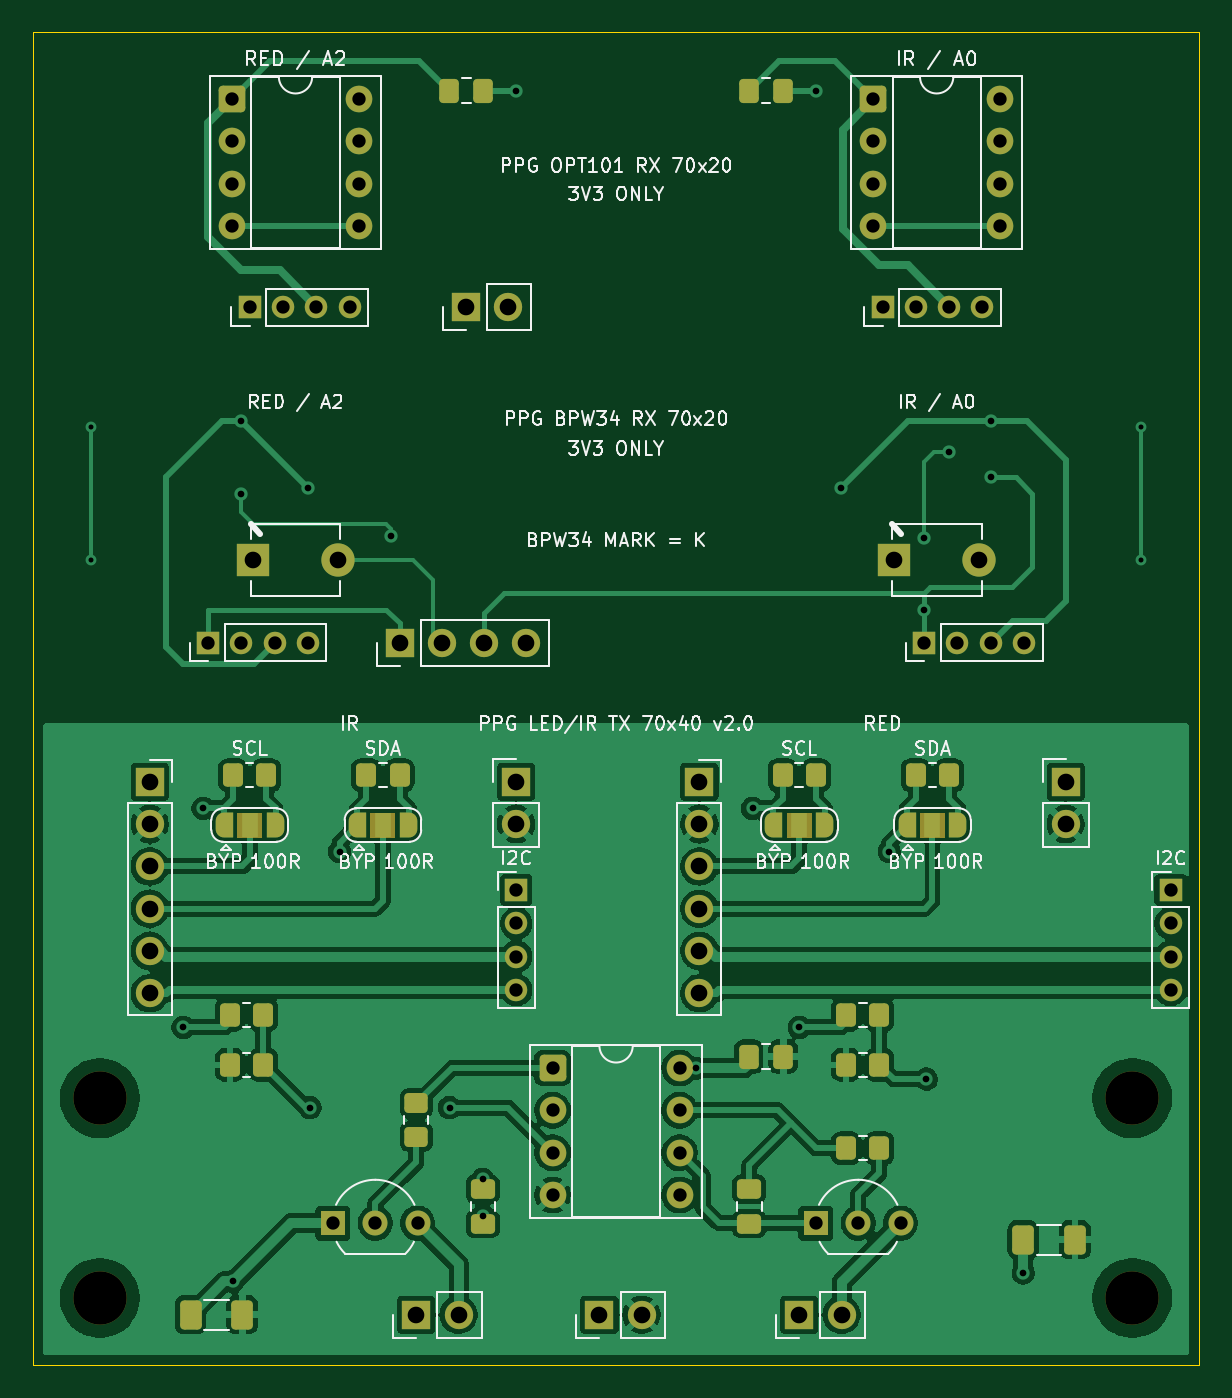
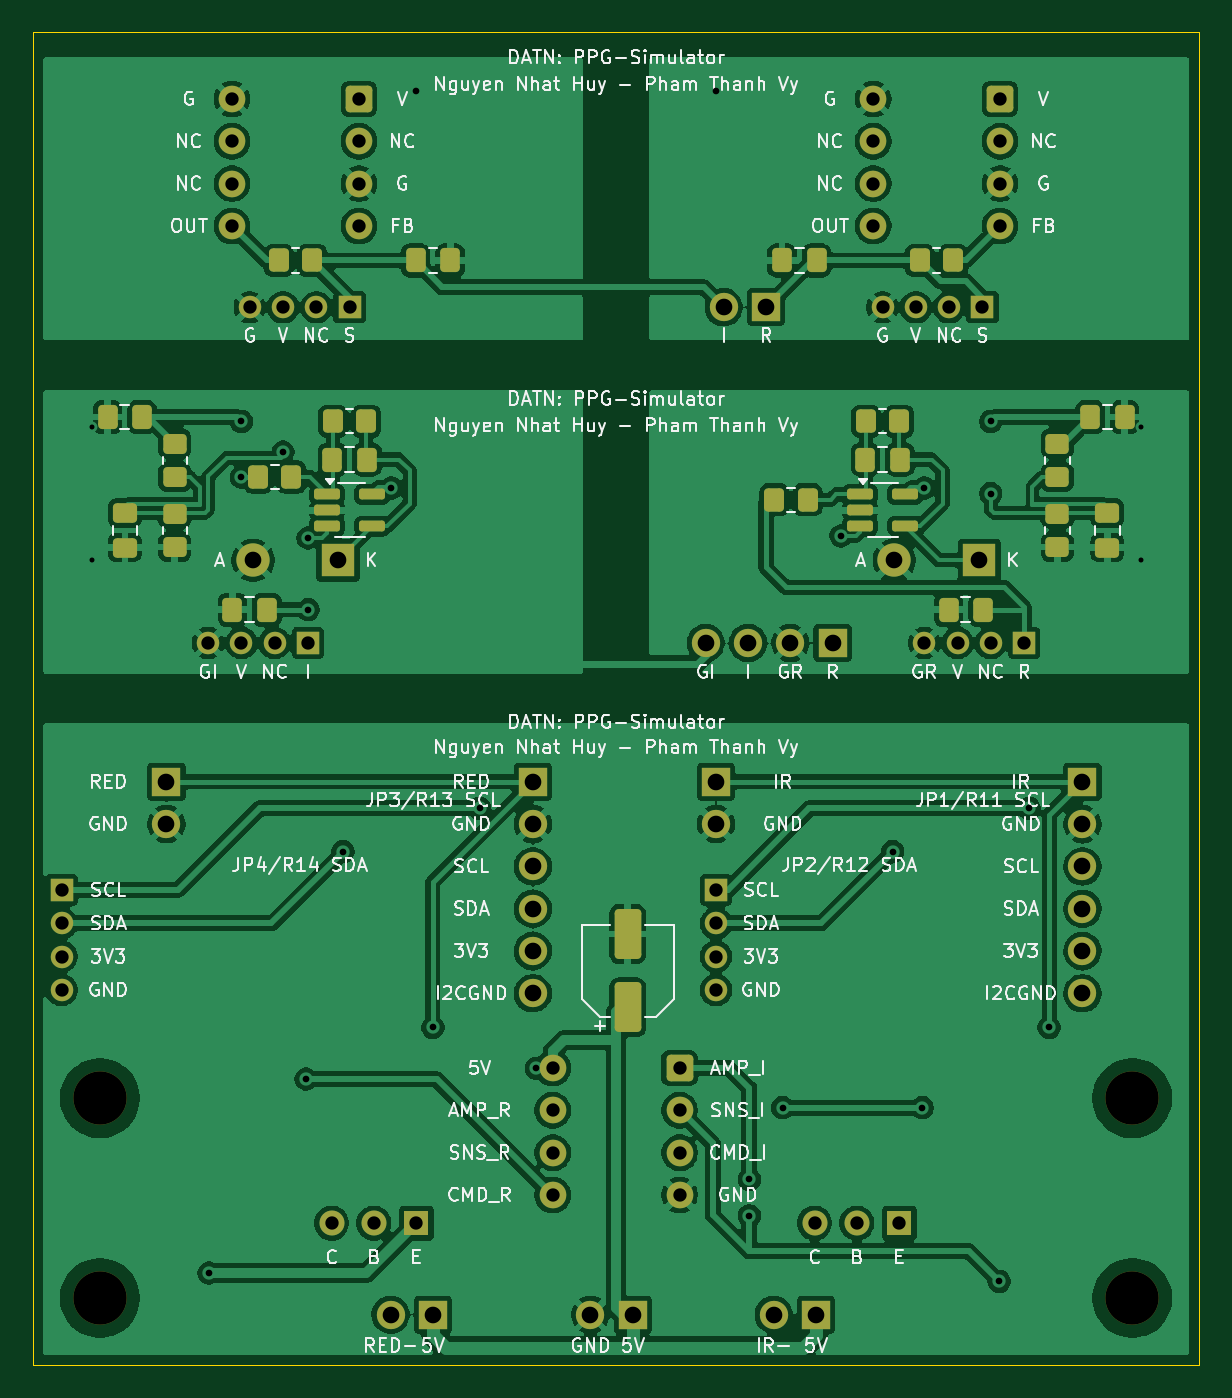
Circuit board: 11 layer files. Board 70.0 x 80.0 mm.
- bottom_copper: ppg_panel-B_Cu.gbr (247834 bytes)
- bottom_mask: ppg_panel-B_Mask.gbr (7029 bytes)
- paste: ppg_panel-B_Paste.gbr (3696 bytes)
- bottom_silk: ppg_panel-B_Silkscreen.gbr (164366 bytes)
- outline: ppg_panel-Edge_Cuts.gbr (684 bytes)
- top_copper: ppg_panel-F_Cu.gbr (155276 bytes)
- top_mask: ppg_panel-F_Mask.gbr (8311 bytes)
- paste: ppg_panel-F_Paste.gbr (2880 bytes)
- top_silk: ppg_panel-F_Silkscreen.gbr (87348 bytes)
- drill: ppg_panel-NPTH.drl (382 bytes)
- drill: ppg_panel-PTH.drl (2079 bytes)

=== bottom_copper: ppg_panel-B_Cu.gbr (247834 bytes, source omitted) ===
=== bottom_mask: ppg_panel-B_Mask.gbr (7029 bytes, source omitted) ===
=== paste: ppg_panel-B_Paste.gbr ===
%TF.GenerationSoftware,KiCad,Pcbnew,10.0.6*%
%TF.CreationDate,2026-10-31T11:47:46+07:00*%
%TF.ProjectId,ppg_panel,7070675f-7061-46e6-956c-2e6b69636164,rev?*%
%TF.SameCoordinates,Original*%
%TF.FileFunction,Paste,Bot*%
%TF.FilePolarity,Positive*%
%FSLAX46Y46*%
G04 Gerber Fmt 4.6, Leading zero omitted, Abs format (unit mm)*
G04 Created by KiCad (PCBNEW 10.0.6) date 2026-10-31 11:47:46*
%MOMM*%
%LPD*%
G01*
G04 APERTURE LIST*
G04 Aperture macros list*
%AMRoundRect*
0 Rectangle with rounded corners*
0 $1 Rounding radius*
0 $2 $3 $4 $5 $6 $7 $8 $9 X,Y pos of 4 corners*
0 Add a 4 corners polygon primitive as box body*
4,1,4,$2,$3,$4,$5,$6,$7,$8,$9,$2,$3,0*
0 Add four circle primitives for the rounded corners*
1,1,$1+$1,$2,$3*
1,1,$1+$1,$4,$5*
1,1,$1+$1,$6,$7*
1,1,$1+$1,$8,$9*
0 Add four rect primitives between the rounded corners*
20,1,$1+$1,$2,$3,$4,$5,0*
20,1,$1+$1,$4,$5,$6,$7,0*
20,1,$1+$1,$6,$7,$8,$9,0*
20,1,$1+$1,$8,$9,$2,$3,0*%
G04 Aperture macros list end*
%ADD10RoundRect,0.250000X0.450000X-0.350000X0.450000X0.350000X-0.450000X0.350000X-0.450000X-0.350000X0*%
%ADD11RoundRect,0.250000X-0.337500X-0.475000X0.337500X-0.475000X0.337500X0.475000X-0.337500X0.475000X0*%
%ADD12RoundRect,0.250000X-0.475000X0.337500X-0.475000X-0.337500X0.475000X-0.337500X0.475000X0.337500X0*%
%ADD13RoundRect,0.250000X0.550000X-1.250000X0.550000X1.250000X-0.550000X1.250000X-0.550000X-1.250000X0*%
%ADD14RoundRect,0.250000X-0.350000X-0.450000X0.350000X-0.450000X0.350000X0.450000X-0.350000X0.450000X0*%
%ADD15RoundRect,0.250000X0.337500X0.475000X-0.337500X0.475000X-0.337500X-0.475000X0.337500X-0.475000X0*%
%ADD16RoundRect,0.162500X0.617500X0.162500X-0.617500X0.162500X-0.617500X-0.162500X0.617500X-0.162500X0*%
%ADD17RoundRect,0.250000X0.350000X0.450000X-0.350000X0.450000X-0.350000X-0.450000X0.350000X-0.450000X0*%
G04 APERTURE END LIST*
D10*
%TO.C,BPW_R6*%
X111500000Y-76700000D03*
X111500000Y-74700000D03*
%TD*%
D11*
%TO.C,BPW_C6*%
X113462500Y-73100000D03*
X115537500Y-73100000D03*
%TD*%
%TO.C,BPW_C7*%
X62962500Y-84666666D03*
X65037500Y-84666666D03*
%TD*%
D12*
%TO.C,BPW_C3*%
X55500000Y-78862500D03*
X55500000Y-80937500D03*
%TD*%
D13*
%TO.C,TX_C7*%
X84300000Y-108550000D03*
X84300000Y-104150000D03*
%TD*%
D14*
%TO.C,BPW_R1*%
X68000000Y-73350000D03*
X70000000Y-73350000D03*
%TD*%
%TO.C,BPW_R4*%
X104500000Y-76700000D03*
X106500000Y-76700000D03*
%TD*%
D11*
%TO.C,BPW_C8*%
X105962500Y-84666666D03*
X108037500Y-84666666D03*
%TD*%
D15*
%TO.C,OPT_C4*%
X97037500Y-63700000D03*
X94962500Y-63700000D03*
%TD*%
D16*
%TO.C,BPW_U1*%
X70350000Y-77750000D03*
X70350000Y-78700000D03*
X70350000Y-79650000D03*
X67650000Y-79650000D03*
X67650000Y-77750000D03*
%TD*%
D15*
%TO.C,BPW_C5*%
X56537500Y-73100000D03*
X54462500Y-73100000D03*
%TD*%
D17*
%TO.C,OPT_R2*%
X105250000Y-63700000D03*
X103250000Y-63700000D03*
%TD*%
D10*
%TO.C,BPW_R7*%
X58500000Y-80900000D03*
X58500000Y-78900000D03*
%TD*%
D11*
%TO.C,BPW_C2*%
X99962500Y-75650000D03*
X102037500Y-75650000D03*
%TD*%
D10*
%TO.C,BPW_R8*%
X111500000Y-80900000D03*
X111500000Y-78900000D03*
%TD*%
D14*
%TO.C,BPW_R2*%
X100000000Y-73350000D03*
X102000000Y-73350000D03*
%TD*%
D10*
%TO.C,BPW_R5*%
X58500000Y-76700000D03*
X58500000Y-74700000D03*
%TD*%
D11*
%TO.C,OPT_C3*%
X72962500Y-63700000D03*
X75037500Y-63700000D03*
%TD*%
D16*
%TO.C,BPW_U2*%
X102350000Y-77750000D03*
X102350000Y-78700000D03*
X102350000Y-79650000D03*
X99650000Y-79650000D03*
X99650000Y-77750000D03*
%TD*%
D14*
%TO.C,OPT_R1*%
X64750000Y-63700000D03*
X66750000Y-63700000D03*
%TD*%
D12*
%TO.C,BPW_C4*%
X114500000Y-78862500D03*
X114500000Y-80937500D03*
%TD*%
D11*
%TO.C,BPW_C1*%
X67962500Y-75650000D03*
X70037500Y-75650000D03*
%TD*%
D14*
%TO.C,BPW_R3*%
X73500000Y-78066666D03*
X75500000Y-78066666D03*
%TD*%
M02*

=== bottom_silk: ppg_panel-B_Silkscreen.gbr (164366 bytes, source omitted) ===
=== outline: ppg_panel-Edge_Cuts.gbr ===
%TF.GenerationSoftware,KiCad,Pcbnew,10.0.6*%
%TF.CreationDate,2026-10-31T11:47:46+07:00*%
%TF.ProjectId,ppg_panel,7070675f-7061-46e6-956c-2e6b69636164,rev?*%
%TF.SameCoordinates,Original*%
%TF.FileFunction,Profile,NP*%
%FSLAX46Y46*%
G04 Gerber Fmt 4.6, Leading zero omitted, Abs format (unit mm)*
G04 Created by KiCad (PCBNEW 10.0.6) date 2026-10-31 11:47:46*
%MOMM*%
%LPD*%
G01*
G04 APERTURE LIST*
%TA.AperFunction,Profile*%
%ADD10C,0.050000*%
%TD*%
G04 APERTURE END LIST*
D10*
X50000000Y-50000000D02*
X120000000Y-50000000D01*
X50000000Y-130000000D02*
X50000000Y-50000000D01*
X120000000Y-50000000D02*
X120000000Y-130000000D01*
X120000000Y-130000000D02*
X50000000Y-130000000D01*
M02*

=== top_copper: ppg_panel-F_Cu.gbr (155276 bytes, source omitted) ===
=== top_mask: ppg_panel-F_Mask.gbr (8311 bytes, source omitted) ===
=== paste: ppg_panel-F_Paste.gbr (2880 bytes, source withheld) ===
=== top_silk: ppg_panel-F_Silkscreen.gbr (87348 bytes, source omitted) ===
=== drill: ppg_panel-NPTH.drl ===
M48
; DRILL file KiCad 10.0.6 date 2026-10-31T11:47:46
; FORMAT={-:-/ absolute / metric / decimal}
; #@! TF.CreationDate,2026-10-31T11:47:46+07:00
; #@! TF.GenerationSoftware,Kicad,Pcbnew,10.0.6
; #@! TF.FileFunction,NonPlated,1,2,NPTH
FMAT,2
METRIC
; #@! TA.AperFunction,NonPlated,NPTH,ComponentDrill
T1C3.200
%
G90
G05
T1
X54.0Y-114.0
X54.0Y-126.0
X116.0Y-114.0
X116.0Y-126.0
M30

=== drill: ppg_panel-PTH.drl ===
M48
; DRILL file KiCad 10.0.6 date 2026-10-31T11:47:46
; FORMAT={-:-/ absolute / metric / decimal}
; #@! TF.CreationDate,2026-10-31T11:47:46+07:00
; #@! TF.GenerationSoftware,Kicad,Pcbnew,10.0.6
; #@! TF.FileFunction,Plated,1,2,PTH
FMAT,2
METRIC
; #@! TA.AperFunction,Plated,PTH,ViaDrill
T1C0.300
; #@! TA.AperFunction,Plated,PTH,ViaDrill
T2C0.400
; #@! TA.AperFunction,Plated,PTH,ComponentDrill
T3C0.800
; #@! TA.AperFunction,Plated,PTH,ComponentDrill
T4C1.000
%
G90
G05
T1
X53.5Y-73.7
X53.5Y-81.7
X116.5Y-73.7
X116.5Y-81.7
T2
X59.0Y-109.75
X60.2Y-96.6
X62.0Y-125.0
X62.5Y-73.367
X62.5Y-77.7
X66.5Y-77.367
X66.62Y-114.571
X68.4Y-99.2
X71.5Y-80.233
X75.0Y-114.571
X77.0Y-118.875
X77.0Y-121.062
X79.0Y-53.5
X89.8Y-112.2
X93.2Y-96.6
X96.0Y-109.75
X97.0Y-53.5
X98.5Y-77.367
X101.4Y-99.2
X103.5Y-80.367
X103.5Y-84.667
X103.62Y-112.857
X105.0Y-75.2
X107.5Y-73.367
X107.5Y-76.7
X109.45Y-124.5
T3
X60.5Y-86.667
X61.94Y-54.0
X61.94Y-56.54
X61.94Y-59.08
X61.94Y-61.62
X62.5Y-86.667
X63.0Y-66.5
X64.5Y-86.667
X65.0Y-66.5
X66.5Y-86.667
X67.0Y-66.5
X68.0Y-121.5
X69.0Y-66.5
X69.56Y-54.0
X69.56Y-56.54
X69.56Y-59.08
X69.56Y-61.62
X70.54Y-121.5
X73.08Y-121.5
X79.0Y-101.5
X79.0Y-103.5
X79.0Y-105.5
X79.0Y-107.5
X81.19Y-112.19
X81.19Y-114.73
X81.19Y-117.27
X81.19Y-119.81
X88.81Y-112.19
X88.81Y-114.73
X88.81Y-117.27
X88.81Y-119.81
X97.0Y-121.5
X99.54Y-121.5
X100.44Y-54.0
X100.44Y-56.54
X100.44Y-59.08
X100.44Y-61.62
X101.0Y-66.5
X102.08Y-121.5
X103.0Y-66.5
X103.5Y-86.667
X105.0Y-66.5
X105.5Y-86.667
X107.0Y-66.5
X107.5Y-86.667
X108.06Y-54.0
X108.06Y-56.54
X108.06Y-59.08
X108.06Y-61.62
X109.5Y-86.667
X118.3Y-101.5
X118.3Y-103.5
X118.3Y-105.5
X118.3Y-107.5
T4
X57.0Y-95.0
X57.0Y-97.54
X57.0Y-100.08
X57.0Y-102.62
X57.0Y-105.16
X57.0Y-107.7
X63.2Y-81.7
X68.3Y-81.7
X72.0Y-86.667
X73.0Y-127.0
X74.54Y-86.667
X75.54Y-127.0
X76.0Y-66.5
X77.08Y-86.667
X78.54Y-66.5
X79.0Y-95.0
X79.0Y-97.54
X79.62Y-86.667
X84.0Y-127.0
X86.54Y-127.0
X90.0Y-95.0
X90.0Y-97.54
X90.0Y-100.08
X90.0Y-102.62
X90.0Y-105.16
X90.0Y-107.7
X96.0Y-127.0
X98.54Y-127.0
X101.7Y-81.7
X106.8Y-81.7
X112.0Y-95.0
X112.0Y-97.54
M30
